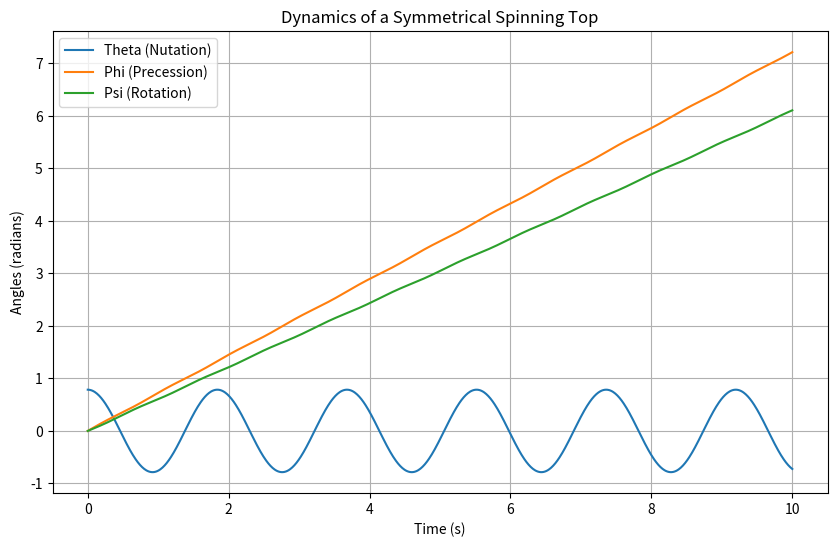

This chart was generated by the following Python code:
#!/usr/bin/env python3
# -*- coding: utf-8 -*-
"""
Created on Sun Oct 13 11:06:45 2024

@author: elenadickens
"""

import numpy as np
import matplotlib.pyplot as plt

# Constants
I1 = 3 / 4
I3 = 3 / 10
M = 1  # Assume mass M = 1 for simplicity
g = 9.81  # Gravitational constant
l = 1  # Length scale, assume l = 1

# Define the system of equations (the RHS of the ODE system)
def fRHS(t, y):
    theta, p_theta, phi, psi, p_phi, p_psi = y

    # Equations of motion
    dtheta_dt = p_theta / I1
    dp_theta_dt = -((p_phi - p_psi * np.cos(theta))**2 / (I1 * np.sin(theta)**3)) + \
                  (p_psi * (p_phi - p_psi * np.cos(theta)) * np.sin(theta) / (I1 * np.sin(theta)**2)) - \
                  M * g * l * np.sin(theta)
    
    dphi_dt = (p_phi - p_psi * np.cos(theta)) / (I1 * np.sin(theta)**2)
    dpsi_dt = (p_psi * np.cos(theta) - p_phi) / (I1 * np.sin(theta)**2) + p_psi / I1
    
    dp_phi_dt = 0  # p_phi is constant
    dp_psi_dt = 0  # p_psi is constant

    # Return the derivatives as a vector
    return np.array([dtheta_dt, dp_theta_dt, dphi_dt, dpsi_dt, dp_phi_dt, dp_psi_dt])

# RK4 method as per your professor's structure
def rk4(fRHS, t0, y0, dt):
    k1 = fRHS(t0, y0)
    k2 = fRHS(t0 + dt / 2, y0 + k1 * dt / 2)
    k3 = fRHS(t0 + dt / 2, y0 + k2 * dt / 2)
    k4 = fRHS(t0 + dt, y0 + k3 * dt)
    
    # Update the solution
    y = y0 + (k1 + 2 * k2 + 2 * k3 + k4) * dt / 6
    
    return y

# Initial conditions
theta_0 = np.pi / 4  # Initial nutation angle
p_theta_0 = 0.0  # Initial angular momentum for nutation
phi_0 = 0.0  # Initial precession angle
psi_0 = 0.0  # Initial rotation angle
p_phi_0 = 1.0  # Set p_phi to an arbitrary constant
p_psi_0 = 1.0  # Set p_psi to an arbitrary constant

# Initial state vector
y0 = np.array([theta_0, p_theta_0, phi_0, psi_0, p_phi_0, p_psi_0])

# Time parameters
t0 = 0
tf = 10  # Total time
dt = 0.01  # Time step
n_steps = int((tf - t0) / dt)

# Time array
t = np.linspace(t0, tf, n_steps)

# Initialize solution array
solution = np.zeros((n_steps, len(y0)))
solution[0] = y0

# Run the RK4 integration loop
for i in range(1, n_steps):
    solution[i] = rk4(fRHS, t[i-1], solution[i-1], dt)

# Extract results for plotting
theta_vals = solution[:, 0]
phi_vals = solution[:, 2]
psi_vals = solution[:, 3]

# Plot results
plt.figure(figsize=(10, 6))
plt.plot(t, theta_vals, label='Theta (Nutation)')
plt.plot(t, phi_vals, label='Phi (Precession)')
plt.plot(t, psi_vals, label='Psi (Rotation)')
plt.xlabel('Time (s)')
plt.ylabel('Angles (radians)')
plt.title('Dynamics of a Symmetrical Spinning Top')
plt.legend()
plt.grid(True)
plt.show()
